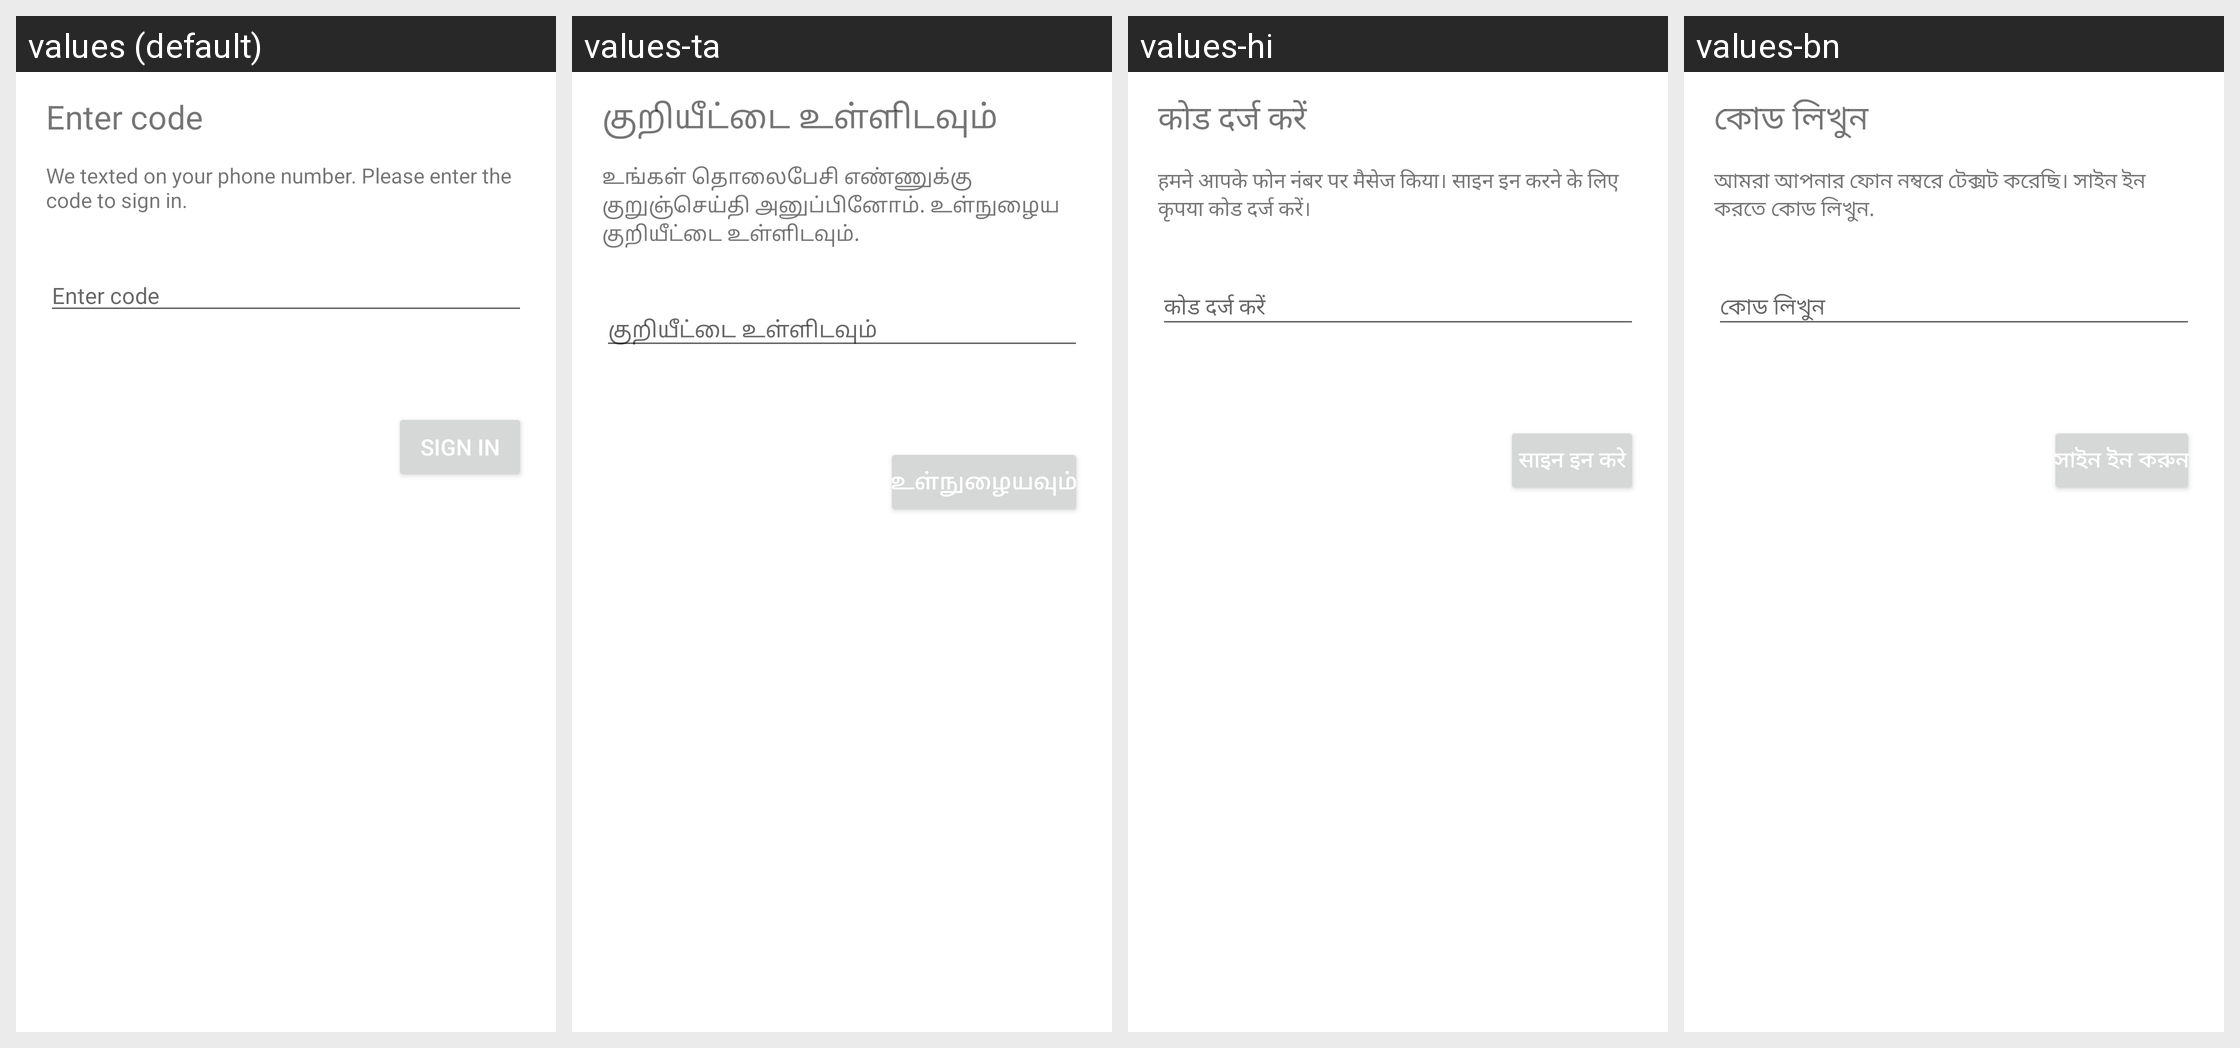

For this localized Android screen grid, give each drawn string resource with its value in every locale shown.
Android screen res/layout/activity_o_t_p.xml rendered under 4 locales, left to right: values (default), values-ta, values-hi, values-bn. Device: Nexus 5 (rendered at 1080×1920; each locale shown at half size, 540×960, under a caption strip naming it); theme AppTheme.
Other locales in the repository, not shown: values-fr.
Strings drawn on this screen, with the default value and each locale's value (text and hints the layout hard-codes, and strings that could not be matched under every locale, appear in the picture but are not listed):

otp_page_enter_code
  values: Enter code
  values-ta: குறியீட்டை உள்ளிடவும்
  values-hi: कोड दर्ज करें
  values-bn: কোড লিখুন

otp_page_text
  values: We texted on your phone number. Please enter the code to sign in.
  values-ta: உங்கள் தொலைபேசி எண்ணுக்கு குறுஞ்செய்தி அனுப்பினோம். உள்நுழைய குறியீட்டை உள்ளிடவும்.
  values-hi: हमने आपके फोन नंबर पर मैसेज किया। साइन इन करने के लिए कृपया कोड दर्ज करें।
  values-bn: আমরা আপনার ফোন নম্বরে টেক্সট করেছি। সাইন ইন করতে কোড লিখুন.

otp_page_sign_in
  values: Sign in
  values-ta: உள்நுழையவும்
  values-hi: साइन इन करे
  values-bn: সাইন ইন করুন
